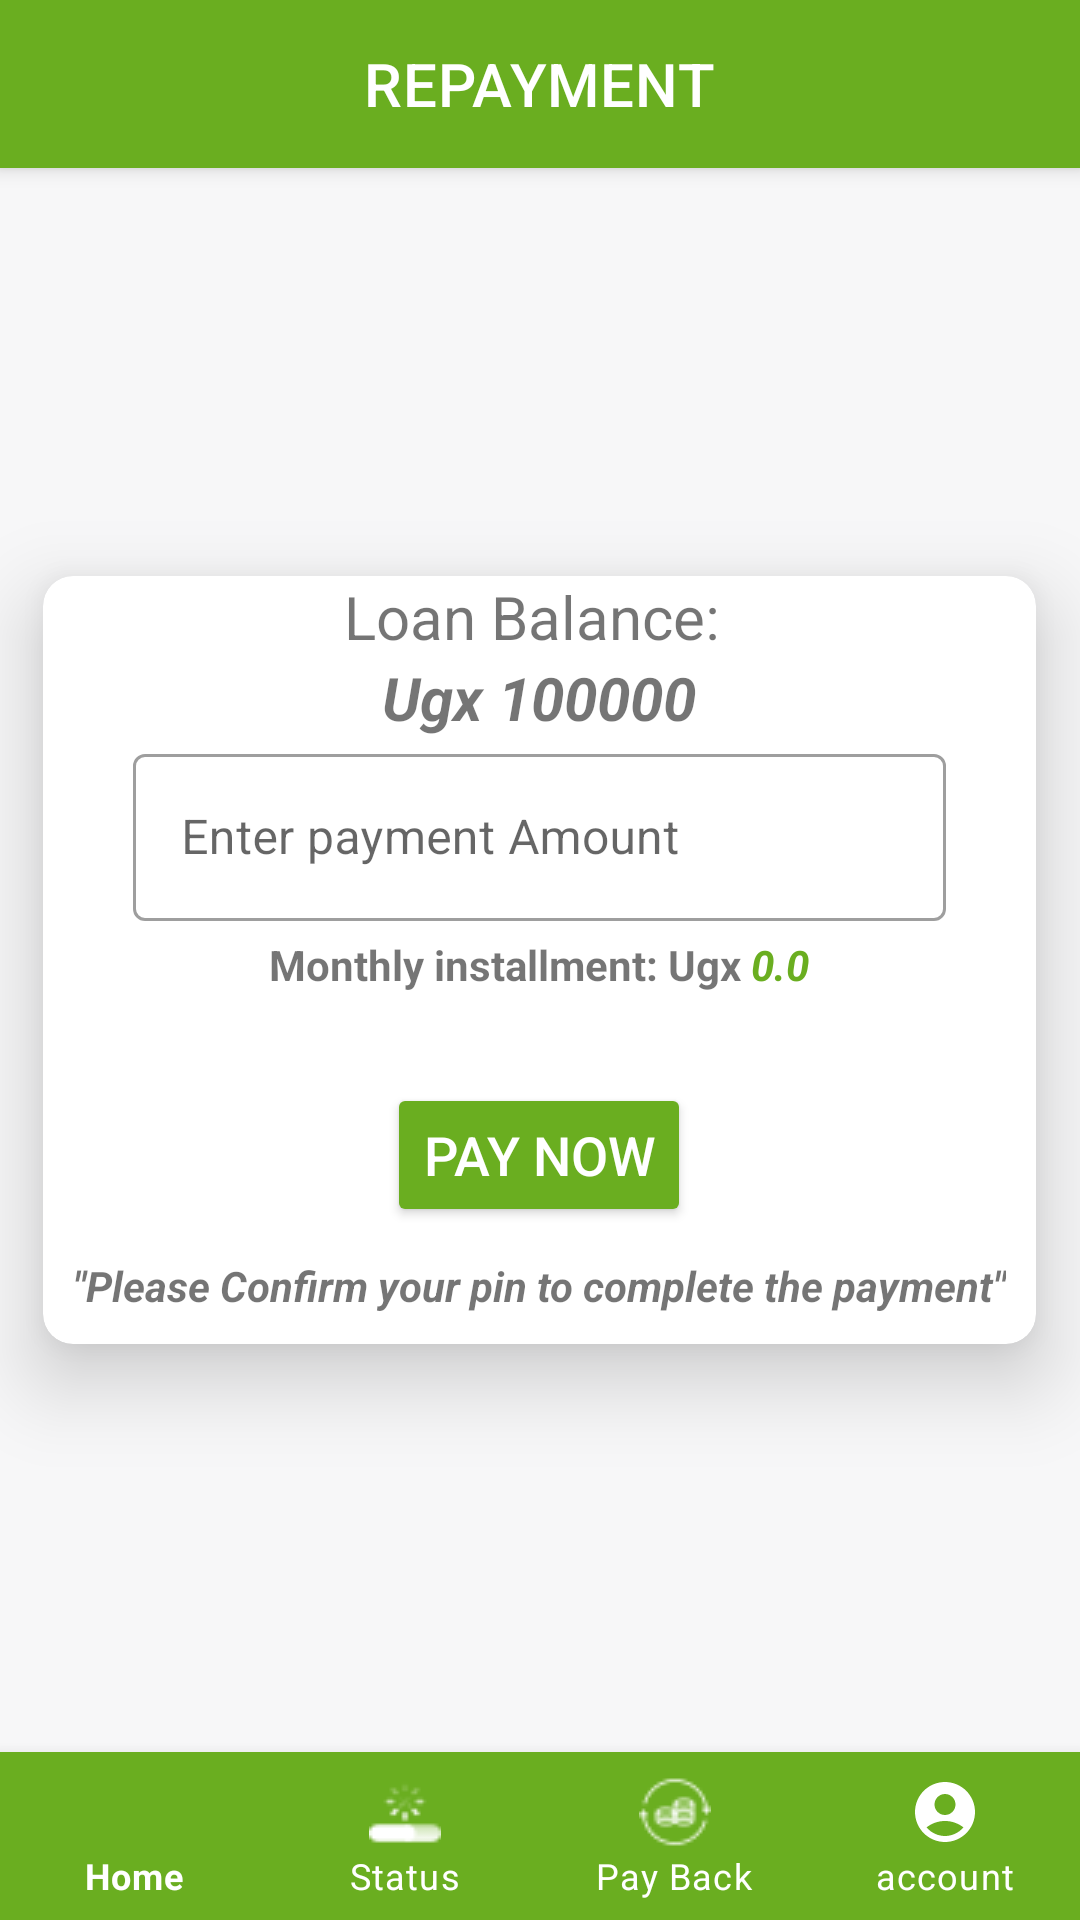

The Android layout XML behind this screen, and the referenced resources:
<!-- AndroidManifest.xml: application theme Theme.AutomatedLoanApprovalApp -->
<!-- res/layout/activity_repayment.xml -->
<?xml version="1.0" encoding="utf-8"?>
<androidx.drawerlayout.widget.DrawerLayout
    xmlns:android="http://schemas.android.com/apk/res/android"
    xmlns:tools="http://schemas.android.com/tools"
    xmlns:app="http://schemas.android.com/apk/res-auto"
    android:layout_height="match_parent"
    android:layout_width="match_parent"
    android:background="@color/background"
    android:id="@+id/drawerLayout"
    tools:context=".ui.customer.RepaymentActivity"
    >
    <androidx.coordinatorlayout.widget.CoordinatorLayout
        android:layout_width="match_parent"
        android:layout_height="match_parent"
        android:fitsSystemWindows="true"
        >
        <com.google.android.material.appbar.AppBarLayout
            android:layout_width="match_parent"
            android:layout_height="wrap_content"

            >
            <com.google.android.material.appbar.MaterialToolbar
                android:id="@+id/topAppBar"
                style="@style/Widget.MaterialComponents.Toolbar.Primary"

                app:navigationIcon="@drawable/back_arrow"
                app:title="REPAYMENT"
                app:titleCentered="true"
                android:background="#6AAE20"
                app:layout_scrollFlags="enterAlways|snap"
                android:layout_width="match_parent"
                android:layout_height="?attr/actionBarSize" />

        </com.google.android.material.appbar.AppBarLayout>

        



        <androidx.cardview.widget.CardView
            android:layout_width="wrap_content"
            android:layout_height="wrap_content"
            android:layout_margin="10dp"
            android:layout_gravity="center"
            android:backgroundTint="@color/white"
            app:cardElevation="16dp"
            app:cardCornerRadius="10dp"

            >
            <LinearLayout
                android:layout_gravity="center"
                android:layout_width="wrap_content"
                android:orientation="vertical"
                android:layout_height="wrap_content">


                    <TextView

                        android:layout_width="wrap_content"
                        android:layout_height="wrap_content"
                        android:textSize="20sp"
                        android:textAlignment="center"
                        android:layout_gravity="center"
                        android:text="Loan Balance: "
                        />
                    <TextView
                        android:id="@+id/loanBalance"
                        android:layout_width="wrap_content"
                        android:layout_height="wrap_content"
                        android:text="Ugx 100000"
                        android:layout_gravity="center"
                        android:textSize="20sp"
                        android:textStyle="bold|italic"
                        />

                <com.google.android.material.textfield.TextInputLayout
                    android:layout_width="match_parent"
                    android:layout_marginStart="30dp"
                    android:layout_marginEnd="30dp"
                    style="@style/Widget.MaterialComponents.TextInputLayout.OutlinedBox"
                    android:layout_height="match_parent">

                    <com.google.android.material.textfield.TextInputEditText
                        android:layout_width="match_parent"
                        android:layout_height="wrap_content"
                        android:inputType="number"
                        android:id="@+id/payAmount"
                        android:hint="Enter payment Amount" />
                </com.google.android.material.textfield.TextInputLayout>

                <LinearLayout
                    android:layout_marginTop="5dp"
                    android:layout_width="wrap_content"
                    android:layout_height="wrap_content"
                    android:layout_gravity="center_horizontal"
                    >
                    <TextView
                        android:layout_width="wrap_content"
                        android:layout_height="wrap_content"
                        android:text="Monthly installment: Ugx "
                        android:textStyle="bold"
                        />
                    <TextView
                        android:textColor="@color/green"
                        android:id="@+id/txtInstallmentAmount"
                        android:layout_width="wrap_content"
                        android:layout_height="wrap_content"
                        android:text="0.0"
                        android:textStyle="bold|italic"
                        />
                </LinearLayout>
                <Button
                    android:id="@+id/payBtn"
                    android:layout_gravity="center_horizontal"
                    android:layout_width="wrap_content"
                    android:layout_height="wrap_content"
                    android:text="Pay Now"
                    android:layout_marginTop="30dp"
                    android:textColor="@color/white"
                    android:textSize="18sp"
                    android:backgroundTint="@color/green"
                    style="@style/TextAppearance.AppCompat.Widget.Button.Borderless.Colored"
                    />
                <TextView
                    android:padding="10dp"
                    android:layout_width="wrap_content"
                    android:layout_height="wrap_content"
                    android:text='"Please Confirm your pin to complete the payment"'
                    android:textAlignment="center"
                    android:textStyle="italic|bold"

                    />


            </LinearLayout>
        </androidx.cardview.widget.CardView>


        <com.google.android.material.bottomnavigation.BottomNavigationView
            android:layout_width="match_parent"
            android:layout_height="wrap_content"
            android:layout_marginStart="0dp"
            app:menu="@menu/bottom_menu_normal"
            android:id="@+id/bottom_navigationView"
            app:labelVisibilityMode="labeled"
            android:background="#6AAE20"
            app:itemIconTint="@color/white"
            app:itemTextColor="@color/white"
            android:layout_gravity="bottom"
            />

    </androidx.coordinatorlayout.widget.CoordinatorLayout>

</androidx.drawerlayout.widget.DrawerLayout>
<!-- resources referenced by this layout -->
<resources>
  <color name="background">#f7f7f8</color>
  <color name="green">#6AAE20</color>
  <color name="white">#FFFFFFFF</color>
  <style name="Theme.AutomatedLoanApprovalApp" parent="Base.Theme.AutomatedLoanApprovalApp" />
  <style name="Base.Theme.AutomatedLoanApprovalApp" parent="Theme.MaterialComponents.DayNight.NoActionBar">
          
          
      </style>
</resources>
